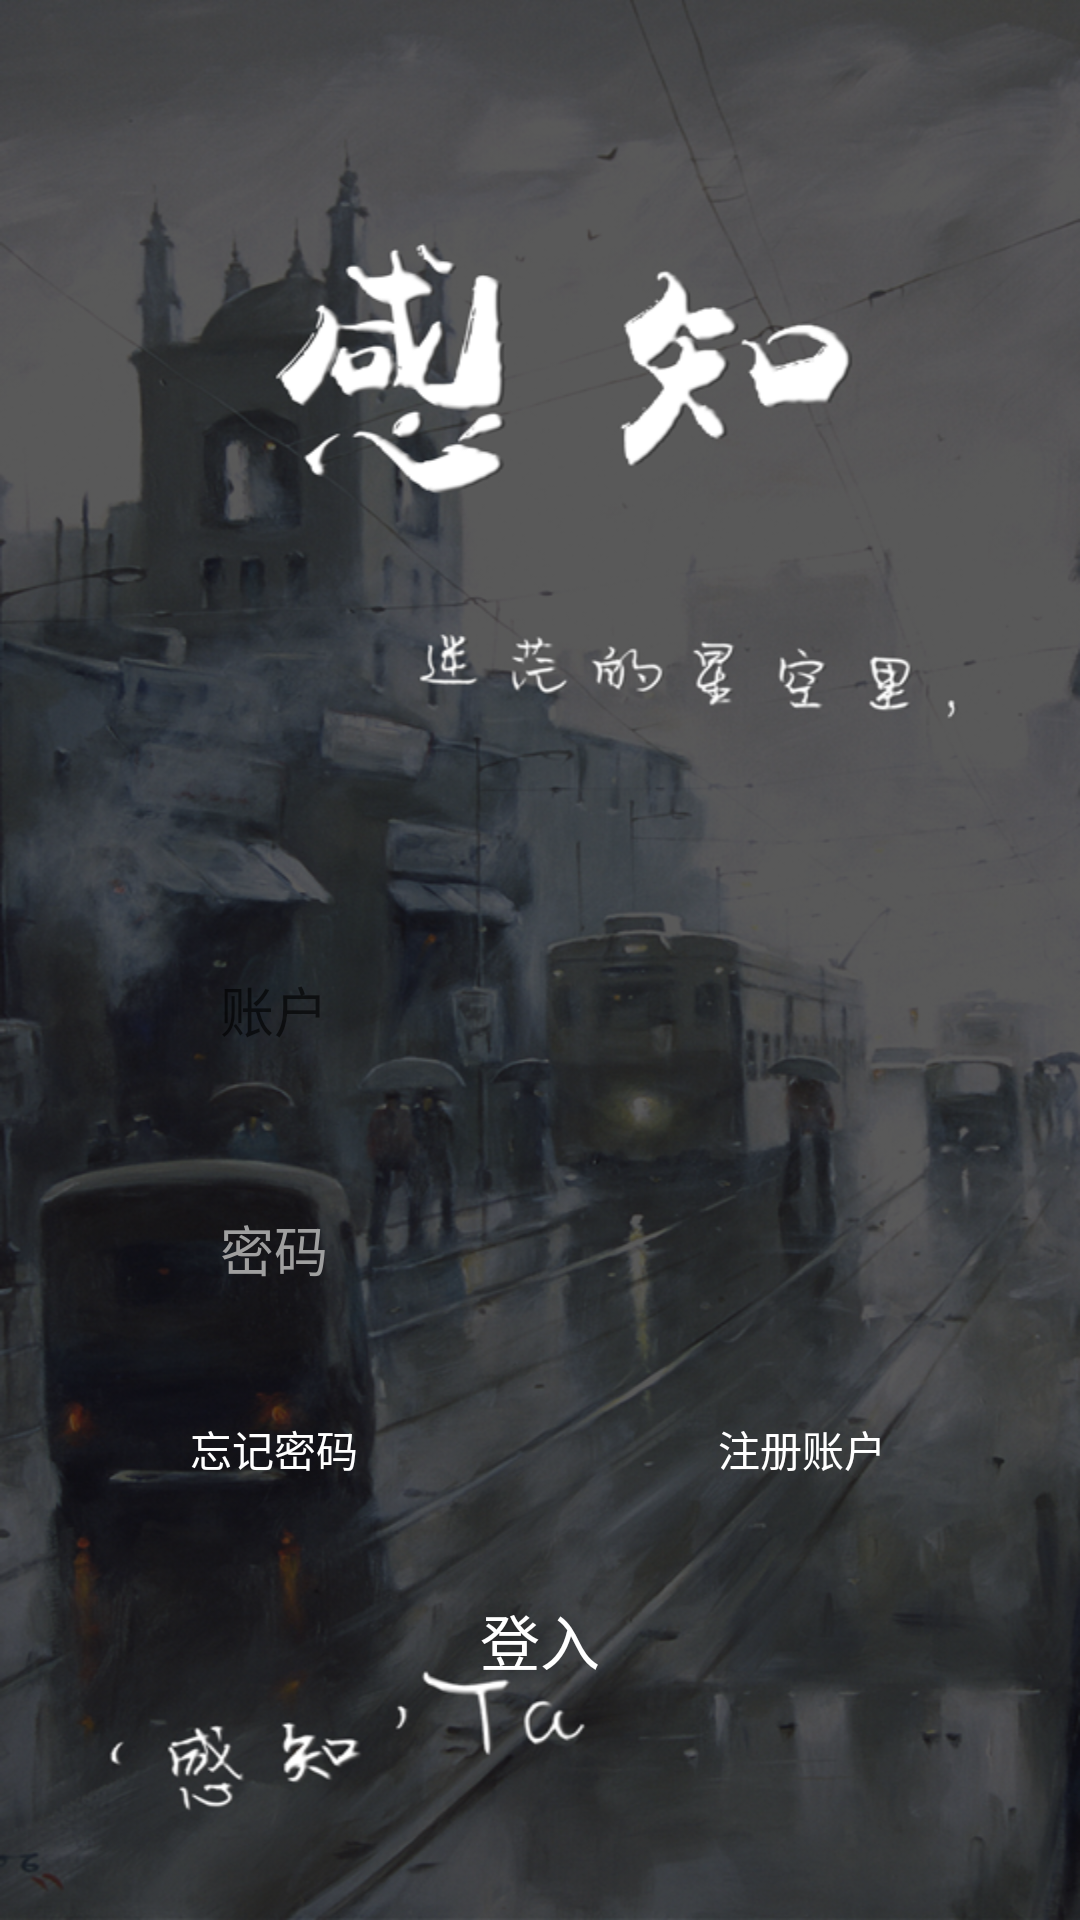

Android layout source for this screen:
<!-- AndroidManifest.xml: application theme AppTheme -->
<!-- res/layout/activity_login.xml -->
<?xml version="1.0" encoding="utf-8"?>
<LinearLayout xmlns:android="http://schemas.android.com/apk/res/android"
    android:layout_width="match_parent"
    android:layout_height="match_parent"
    android:background="@drawable/login"
    android:orientation="vertical"
    android:padding="40px">

    <EditText
        android:padding="10dp"
        android:id="@+id/login"
        android:layout_width="match_parent"
        android:layout_height="wrap_content"
        android:layout_marginLeft="150px"
        android:layout_marginTop="900px"
        android:layout_marginRight="150px"
        android:background="@drawable/select_edittext"
        android:hint="账户"
        android:lines="1"
        android:textColor="#ffffff"
        android:textSize="18dp" />

    <EditText
        android:lines="1"
        android:padding="10dp"
        android:id="@+id/password"
        android:layout_width="match_parent"
        android:layout_height="wrap_content"
        android:layout_marginLeft="150px"
        android:layout_marginTop="100px"
        android:layout_marginRight="150px"
        android:background="@drawable/select_edittext"
        android:hint="密码"
        android:textColor="#ffffff"
        android:textColorHint="#9f9f9f"
        android:textSize="18dp" />

    <LinearLayout
        android:layout_width="match_parent"
        android:layout_height="wrap_content"
        android:layout_gravity="center"
        android:layout_marginTop="100px">

        <TextView
            android:layout_width="wrap_content"
            android:layout_height="wrap_content"
            android:layout_marginLeft="150px"
            android:text="忘记密码"
            android:textColor="#FFF" />

        <TextView
            android:layout_width="wrap_content"
            android:layout_height="wrap_content"
            android:layout_marginLeft="360px"
            android:text="注册账户"
            android:onClick="toRegister"
            android:textColor="#FFF" />
    </LinearLayout>

    <Button
        android:id="@+id/bt_submit"
        android:layout_width="match_parent"
        android:layout_height="120px"
        android:layout_marginLeft="200px"
        android:layout_marginTop="100px"
        android:layout_marginRight="200px"

        android:background="@drawable/select_edittext"
        android:onClick="login"
        android:text="登入"
        android:textColor="#ffffff"
        android:textSize="20dp" />
</LinearLayout>
<!-- resources referenced by this layout -->
<resources>
  <!-- drawable login: png bitmap (drawable-v24, 672337 bytes) -->
  <style name="AppTheme" parent="Theme.AppCompat.Light.NoActionBar">
          
          <item name="colorPrimary">@color/black</item>
          <item name="colorPrimaryDark">@color/black</item>
          <item name="colorAccent">@color/black</item>
          <item name="rotation_degrees">15</item>
          <item name="min_adapter_stack">6</item>
          <item name="max_visible">4</item>
      </style>
  <!-- not gathered from this repository: default colours our renderer supplied (Android Studio template values) -->
  <color name="black">#FF000000</color>
</resources>
